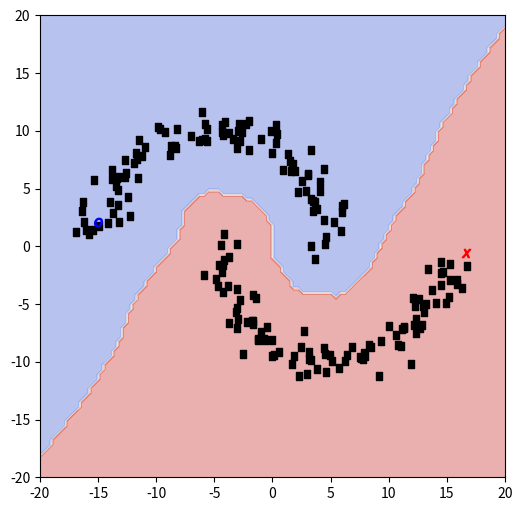

Write Python code to recreate this figure.
import numpy as np
import matplotlib

matplotlib.use("Agg")
import matplotlib.pyplot as plt

np.random.seed(1)


def generate_data(n=200):
    x = np.linspace(0, np.pi, n // 2)
    u = np.stack([np.cos(x) + 0.5, -np.sin(x)], axis=1) * 10.0
    u += np.random.normal(size=u.shape)
    v = np.stack([np.cos(x) - 0.5, np.sin(x)], axis=1) * 10.0
    v += np.random.normal(size=v.shape)
    x = np.concatenate([u, v], axis=0)
    y = np.zeros(n)
    y[0] = 1
    y[-1] = -1
    return x, y


# def lrls(x, y, h, l, nu, k): #knn weight
def lrls(x, y, h, l, nu, h_w):
    """

    :param x: data points
    :param y: labels of data points
    :param h: width parameter of the Gaussian kernel
    :param l: weight decay
    :param nu: Laplace regularization
    :return:
    """

    K = calc_design_matrix(x, x, h)
    K_tilde = K[y != 0]
    yl = y[y != 0]

    # W = calc_weight_matrix(x, k) #knn weight
    W = calc_weight_matrix(x, h_w)
    D = np.diag(np.sum(W, axis=1))
    L = D - W

    A = K_tilde.T @ K_tilde + l * np.identity(x.shape[0]) + 2 * nu * K.T @ L @ K
    b = K_tilde.T @ yl

    return np.linalg.solve(A, b)


def calc_design_matrix(x, y, h):
    M = []
    for _x in x:
        M_i = []
        for _y in y:
            M_i.append(kernel(_x, _y, h))
        M.append(M_i)
    return np.array(M)


def kernel(x_i, x_j, h):
    return np.exp(-np.dot(x_i - x_j, x_i - x_j) / (2 * h ** 2))


"""
def calc_weight_matrix(x, k): #knn weight
    W = []
    for _x in x:
        W_i = []
        for _y in x:
            W_i.append(knn(_x, _y, x, k))
        W.append(W_i)
    return np.array(W)
"""


def calc_weight_matrix(x, h_w):
    W = []
    for _x in x:
        W_i = []
        for _y in x:
            W_i.append(kernel(_x, _y, h_w))
        W.append(W_i)
    return np.array(W)


def knn(x_i, x_j, x, k):
    D = [np.dot(_x - x_i, _x - x_i) for _x in x]
    if np.dot(x_j - x_i, x_j - x_i) in sorted(D)[: k + 1]:
        return 1.0
    return 0.0


def visualize(x, y, theta, h=1.0):
    plt.clf()
    plt.figure(figsize=(6, 6))
    plt.xlim(-20.0, 20.0)
    plt.ylim(-20.0, 20.0)
    grid_size = 100
    grid = np.linspace(-20.0, 20.0, grid_size)
    X, Y = np.meshgrid(grid, grid)
    mesh_grid = np.stack([np.ravel(X), np.ravel(Y)], axis=1)
    k = np.exp(
        -np.sum(
            (x.astype(np.float32)[:, None] - mesh_grid.astype(np.float32)[None]) ** 2,
            axis=2,
        ).astype(np.float64)
        / (2 * h ** 2)
    )
    plt.contourf(
        X,
        Y,
        np.reshape(np.sign(k.T.dot(theta)), (grid_size, grid_size)),
        alpha=0.4,
        cmap=plt.cm.coolwarm,
    )
    plt.scatter(x[y == 0][:, 0], x[y == 0][:, 1], marker="$.$", c="black")
    plt.scatter(x[y == 1][:, 0], x[y == 1][:, 1], marker="$X$", c="red")
    plt.scatter(x[y == -1][:, 0], x[y == -1][:, 1], marker="$O$", c="blue")
    # plt.savefig('lecture8-h1_homework.png') #knn weight
    plt.savefig("lecture8-h1_homework2.png")


x, y = generate_data(n=200)
# theta = lrls(x, y, h=1., l=1., nu=1., k=10) #knn weight
theta = lrls(x, y, h=1.0, l=1.0, nu=1.0, h_w=1.0)
visualize(x, y, theta)
